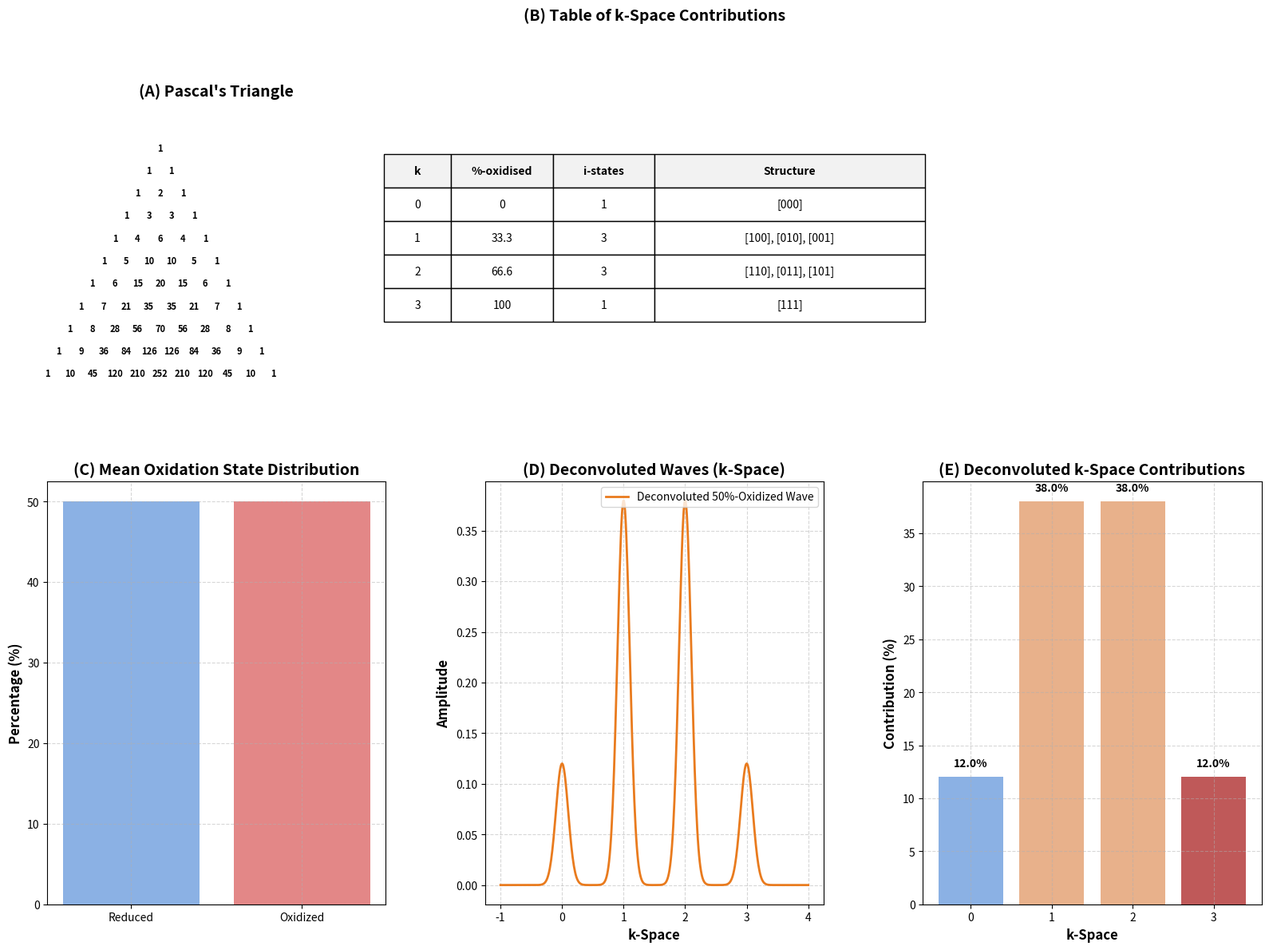

Reproduce this figure in Python.
import numpy as np
import matplotlib.pyplot as plt
from matplotlib.gridspec import GridSpec

# Function to generate Pascal's Triangle
def generate_pascals_triangle(rows):
    triangle = [[1]]
    for i in range(1, rows):
        row = [1]
        for j in range(1, i):
            row.append(triangle[i-1][j-1] + triangle[i-1][j])
        row.append(1)
        triangle.append(row)
    return triangle

# Function to create the convoluted wave
def create_convoluted_wave(k_values, contributions, x, sigma=0.1):
    return sum(contribution * np.exp(-((x - k) ** 2) / (2 * sigma ** 2)) for k, contribution in zip(k_values, contributions))

# Data for the table
table_data = [
    ["k", "%-oxidised", "i-states", "Structure"],
    ["0", "0", "1", "[000]"],
    ["1", "33.3", "3", "[100], [010], [001]"],
    ["2", "66.6", "3", "[110], [011], [101]"],
    ["3", "100", "1", "[111]"],
]

# Generate Pascal's Triangle
rows = 11
triangle = generate_pascals_triangle(rows)

# Define k-space values and their contributions
k_values = np.array([0, 1, 2, 3])
contributions = np.array([0.12, 0.38, 0.38, 0.12])

# Generate x values for the wave
x = np.linspace(-1, 4, 500)

# Create the convoluted wave
convoluted_wave = create_convoluted_wave(k_values, contributions, x)

# Create the bar chart data (deconvoluted components)
deconvoluted_contributions = contributions * 100  # Convert to percentages

# Create the combined figure
fig = plt.figure(figsize=(16, 12), dpi=300)
gs = GridSpec(2, 3, height_ratios=[1, 1])

# Panel A: Pascal's Triangle
ax_triangle = fig.add_subplot(gs[0, 0])
for i, row in enumerate(triangle):
    for j, value in enumerate(row):
        ax_triangle.text(j - i / 2, -i, str(value), ha='center', va='center', fontsize=8, weight='bold')
ax_triangle.axis('off')
ax_triangle.set_aspect('equal')
ax_triangle.set_xlim(-5, 10)
ax_triangle.set_ylim(-10, 2)
ax_triangle.set_title("(A) Pascal's Triangle", fontsize=14, weight='bold')

# Panel B: Table
ax_table = fig.add_subplot(gs[0, 1])
ax_table.axis('tight')
ax_table.axis('off')
table = ax_table.table(
    cellText=table_data,
    cellLoc='center',
    loc='center',
    colWidths=[0.2, 0.3, 0.3, 0.8],
)
table.auto_set_font_size(False)
table.set_fontsize(10)
table.scale(1, 2)
for (row, col), cell in table.get_celld().items():
    if row == 0:
        cell.set_facecolor("#f2f2f2")  # Light grey for header
        cell.set_text_props(weight="bold")
    cell.set_fontsize(10)  # Ensure all text is bold
ax_table.set_title("(B) Table of k-Space Contributions", fontsize=14, weight='bold')

# Panel C: Bar chart of oxidized and reduced percentages
ax_c = fig.add_subplot(gs[1, 0])
ax_c.bar(["Reduced", "Oxidized"], [50, 50], color=["#7EA9E1", "#E07A7A"], alpha=0.9)
ax_c.set_title("(C) Mean Oxidation State Distribution", fontsize=14, weight='bold')
ax_c.set_ylabel("Percentage (%)", fontsize=12, weight='bold')
ax_c.grid(True, linestyle="--", alpha=0.5)

# Panel D: Deconvoluted wave
ax_d = fig.add_subplot(gs[1, 1])
ax_d.plot(x, convoluted_wave, label="Deconvoluted 50%-Oxidized Wave", color="#E97B1E", linewidth=2)
ax_d.set_title("(D) Deconvoluted Waves (k-Space)", fontsize=14, weight='bold')
ax_d.set_xlabel("k-Space", fontsize=12, weight='bold')
ax_d.set_ylabel("Amplitude", fontsize=12, weight='bold')
ax_d.grid(True, linestyle="--", alpha=0.5)
ax_d.legend(fontsize=10, loc="upper right")

# Panel E: Deconvoluted k-Space contributions
ax_e = fig.add_subplot(gs[1, 2])
bars = ax_e.bar(k_values, deconvoluted_contributions, color=["#7EA9E1", "#E6A97E", "#E6A97E", "#B84747"], alpha=0.9)
ax_e.set_title("(E) Deconvoluted k-Space Contributions", fontsize=14, weight='bold')
ax_e.set_xlabel("k-Space", fontsize=12, weight='bold')
ax_e.set_ylabel("Contribution (%)", fontsize=12, weight='bold')
ax_e.set_xticks(k_values)
ax_e.grid(True, linestyle="--", alpha=0.5)
for bar, value in zip(bars, deconvoluted_contributions):
    ax_e.text(bar.get_x() + bar.get_width() / 2, bar.get_height() + 1, f"{value:.1f}%", ha="center", fontsize=10, weight="bold")

# Adjust layout and save
plt.tight_layout()
file_path = "enhanced_combined_figure_with_bold_table.png"
plt.savefig(file_path, dpi=300)
plt.show()
